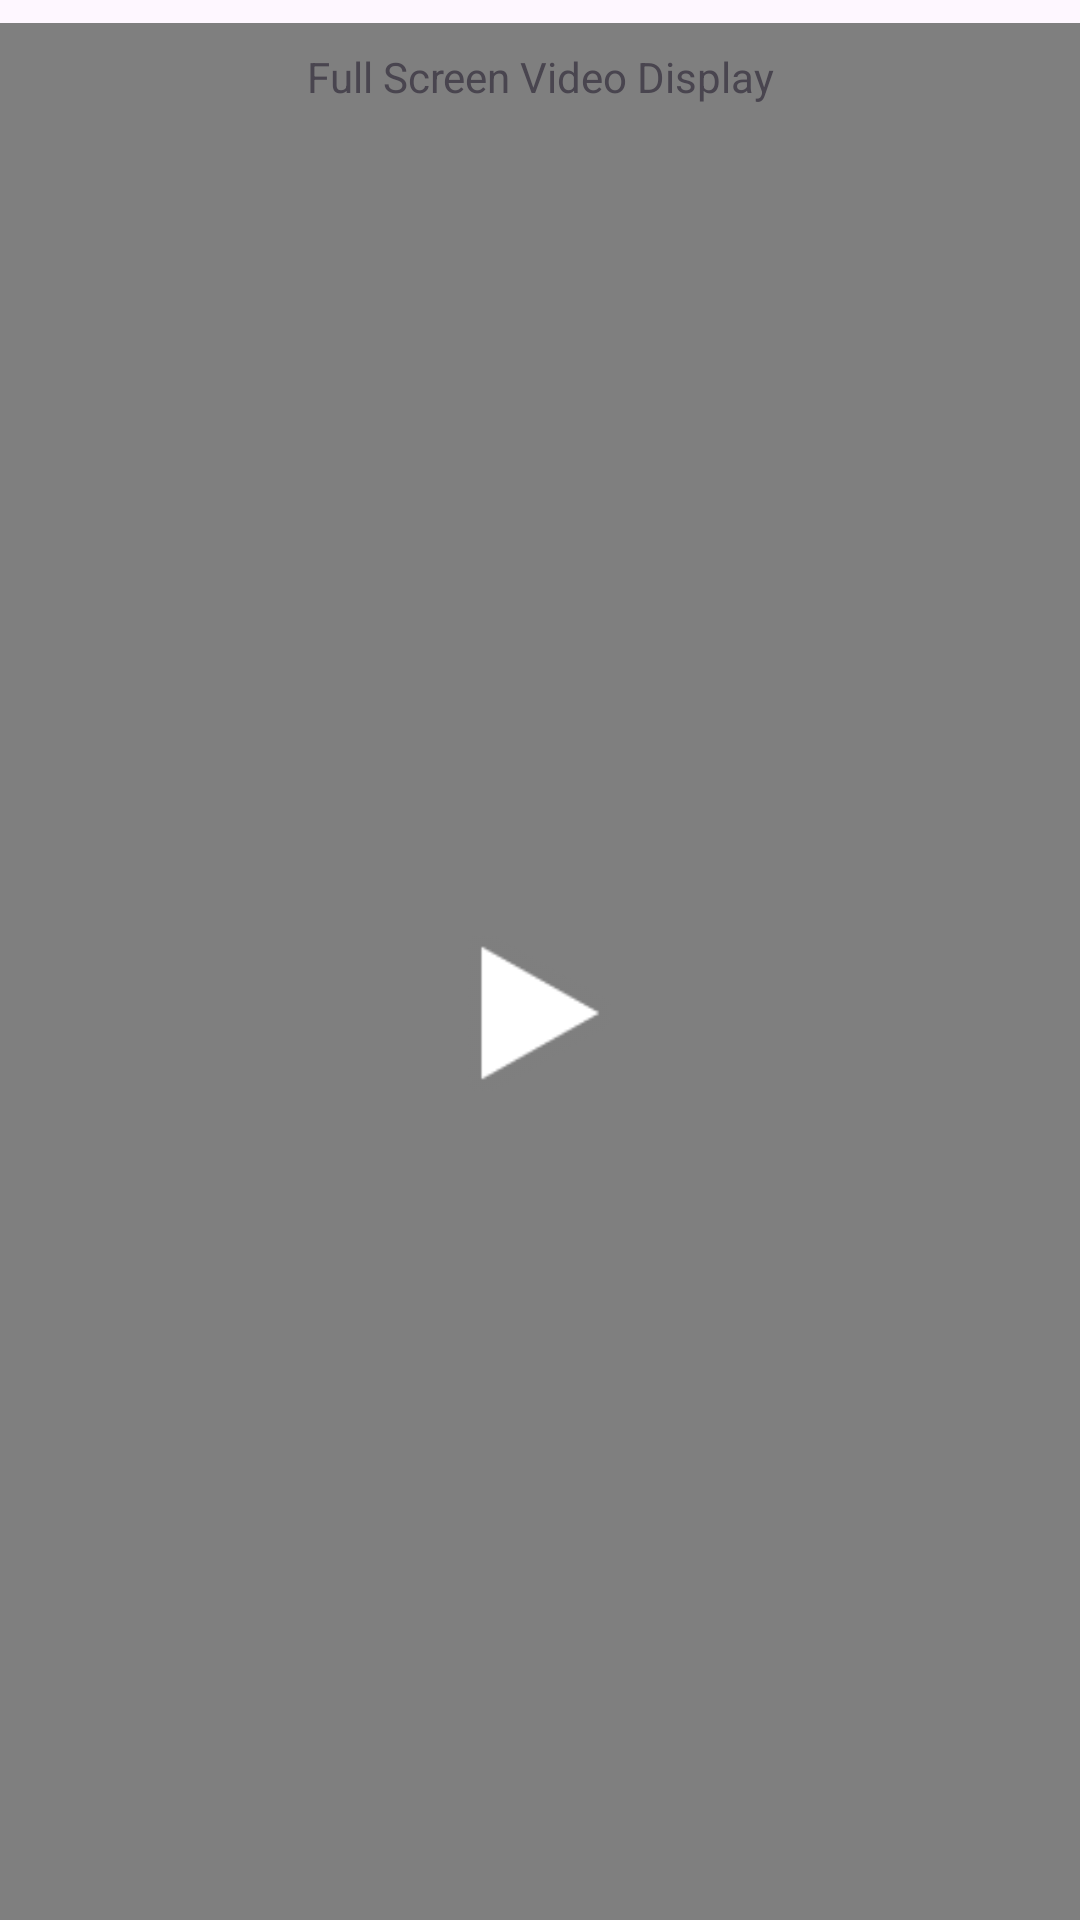

Produce the Android XML layout that renders to this screen, including the resource entries it uses.
<!-- AndroidManifest.xml: application theme Theme.TAAM -->
<!-- res/layout/full_video_view.xml -->
<?xml version="1.0" encoding="utf-8"?>
<androidx.constraintlayout.widget.ConstraintLayout xmlns:android="http://schemas.android.com/apk/res/android"
    xmlns:app="http://schemas.android.com/apk/res-auto"
    android:layout_width="match_parent"
    android:layout_height="match_parent">

    <VideoView
        android:id="@+id/fullScreenVideoView"
        android:layout_width="380dp"
        android:layout_height="660dp"
        app:layout_constraintStart_toStartOf="parent"
        app:layout_constraintEnd_toEndOf="parent"
        app:layout_constraintTop_toBottomOf="@+id/textView3"
        app:layout_constraintBottom_toBottomOf="parent" />

    <ImageButton
        android:id="@+id/closeVideo"
        android:layout_width="36dp"
        android:layout_height="36dp"

        android:layout_marginStart="16dp"
        android:layout_marginTop="16dp"
        android:background="@drawable/close"
        app:layout_constraintStart_toStartOf="parent"
        app:layout_constraintTop_toTopOf="parent" />

    <TextView
        android:id="@+id/textView3"
        android:layout_width="wrap_content"
        android:layout_height="wrap_content"
        android:layout_marginTop="16dp"
        android:text="@string/full_screen_video"
        app:layout_constraintStart_toStartOf="parent"
        app:layout_constraintEnd_toEndOf="parent"
        app:layout_constraintTop_toTopOf="parent"
        app:layout_constraintHorizontal_bias="0.5" />

    <ImageView
        android:id="@+id/playIcon"
        android:layout_width="92dp"
        android:layout_height="78dp"
        app:layout_constraintBottom_toBottomOf="@+id/fullScreenVideoView"
        app:layout_constraintEnd_toEndOf="@+id/fullScreenVideoView"
        app:layout_constraintStart_toStartOf="@+id/fullScreenVideoView"
        app:layout_constraintTop_toTopOf="@+id/fullScreenVideoView"
        app:layout_constraintHorizontal_bias="0.5"
        app:layout_constraintVertical_bias="0.5"
        app:srcCompat="@android:drawable/ic_media_play" />

</androidx.constraintlayout.widget.ConstraintLayout>
<!-- resources referenced by this layout -->
<resources>
  <string name="full_screen_video">Full Screen Video Display</string>
  <style name="Theme.TAAM" parent="Base.Theme.TAAM" />
  <style name="Base.Theme.TAAM" parent="Theme.Material3.DayNight.NoActionBar">
          
          <item name="android:statusBarColor">
              @android:color/transparent
          </item>
          
      </style>
</resources>
